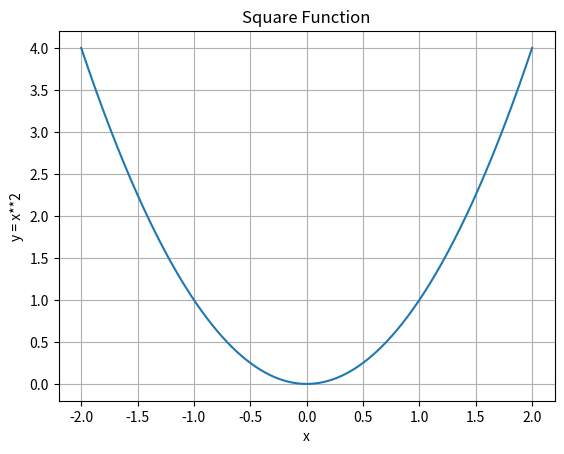

Python code for this plot: (Note: this script raises an exception after producing the figure.)
import numpy as np
import matplotlib.pyplot as plt

def create_graph(axes_x, axes_y):
  plt.plot(axes_x, axes_y)
  plt.title("Square Function")
  plt.xlabel("x")
  plt.ylabel("y = x**2")
  plt.grid(True)
  plt.savefig('../images/fig-05.png', format='png')
  plt.show()

if __name__ =='__main__':
  x = np.linspace(-2, 2, 500)
  y = x**2
  create_graph(x, y)
